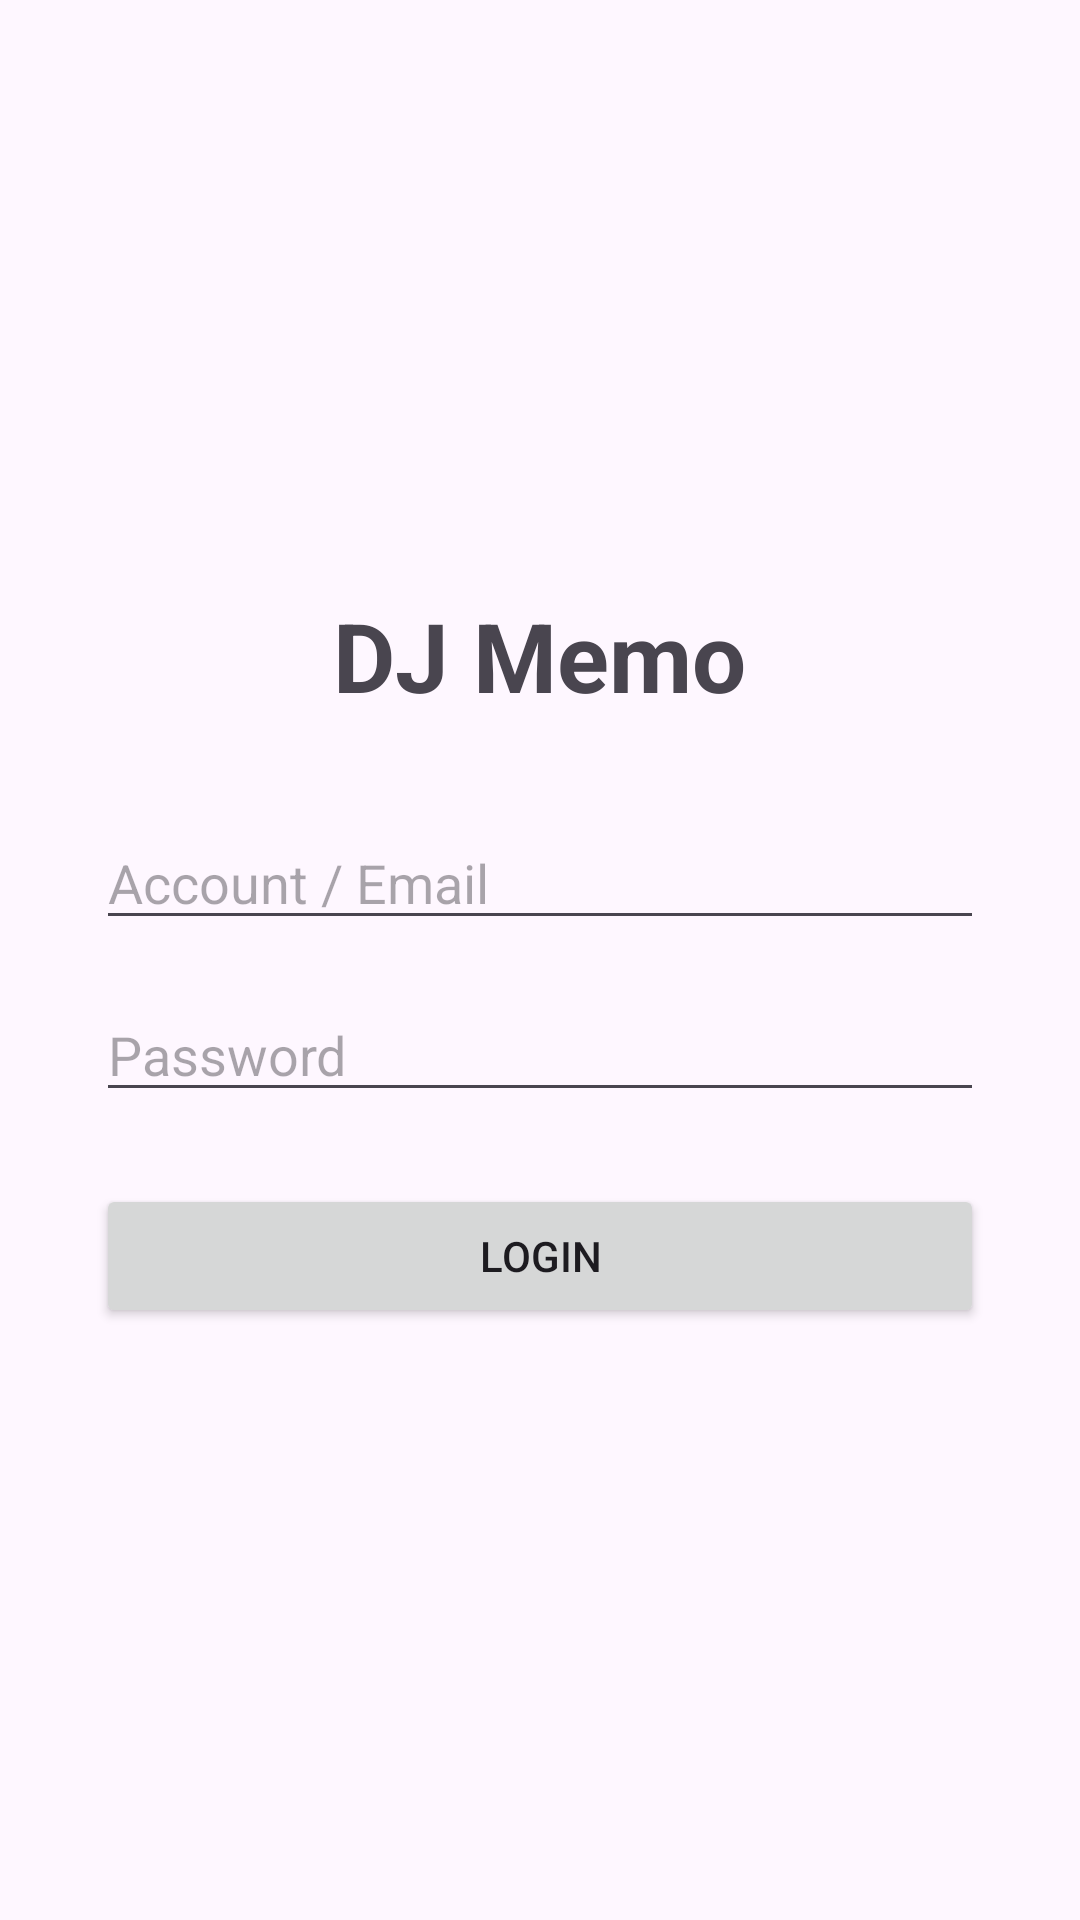

Reconstruct the res/layout file that produces this screen, plus the resources it refers to.
<!-- AndroidManifest.xml: application theme Theme.Commoneydjdjmemo -->
<!-- res/layout/fragment_login.xml -->
<?xml version="1.0" encoding="utf-8"?>
<LinearLayout xmlns:android="http://schemas.android.com/apk/res/android"
    android:layout_width="match_parent"
    android:layout_height="match_parent"
    android:gravity="center"
    android:orientation="vertical"
    android:padding="32dp">

    <TextView
        android:layout_width="wrap_content"
        android:layout_height="wrap_content"
        android:layout_marginBottom="32dp"
        android:text="DJ Memo"
        android:textSize="32sp"
        android:textStyle="bold" />

    <EditText
        android:id="@+id/et_account"
        android:layout_width="match_parent"
        android:layout_height="wrap_content"
        android:layout_marginBottom="16dp"
        android:hint="Account / Email"
        android:inputType="textEmailAddress" />

    <EditText
        android:id="@+id/et_password"
        android:layout_width="match_parent"
        android:layout_height="wrap_content"
        android:layout_marginBottom="24dp"
        android:hint="Password"
        android:inputType="textPassword" />

    <Button
        android:id="@+id/btn_login"
        android:layout_width="match_parent"
        android:layout_height="wrap_content"
        android:text="Login" />

</LinearLayout>
<!-- resources referenced by this layout -->
<resources>
  <style name="Theme.Commoneydjdjmemo" parent="Base.Theme.Commoneydjdjmemo" />
  <style name="Base.Theme.Commoneydjdjmemo" parent="Theme.Material3.DayNight.NoActionBar">
          
          
      </style>
</resources>
